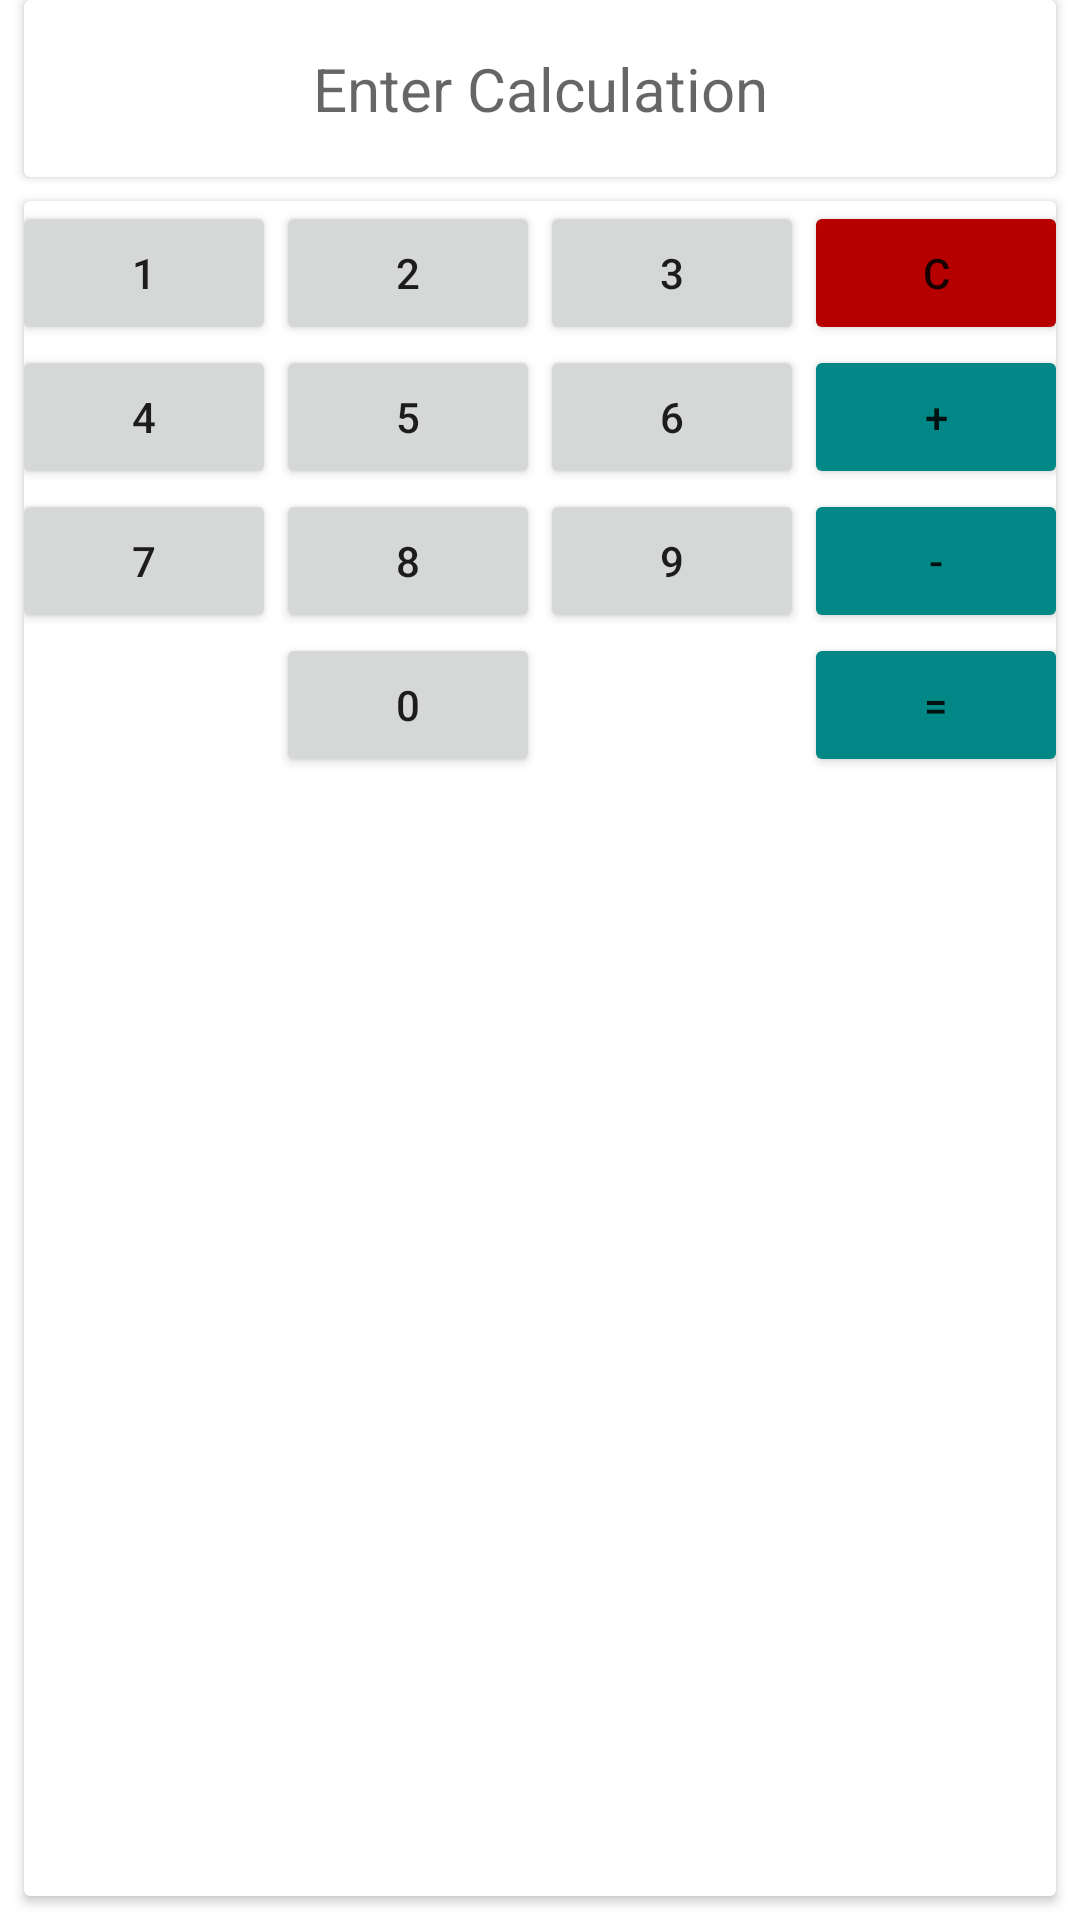

Here is an Android app screen rendered from its layout file. Give the layout XML and the strings, colors and styles it references.
<!-- AndroidManifest.xml: application theme Theme.Actividad1MovilesVIU -->
<!-- res/layout/fragment_calculator.xml -->
<?xml version="1.0" encoding="utf-8"?>
<androidx.constraintlayout.widget.ConstraintLayout xmlns:android="http://schemas.android.com/apk/res/android"
    xmlns:app="http://schemas.android.com/apk/res-auto"
    xmlns:tools="http://schemas.android.com/tools"
    android:layout_width="match_parent"
    android:layout_height="match_parent"
    tools:context=".ui.Calculator.CalculatorFragment">

    <androidx.cardview.widget.CardView
        android:id="@+id/cardView1"
        android:layout_width="match_parent"
        android:layout_height="wrap_content"
        android:layout_marginStart="8dp"
        android:layout_marginEnd="8dp"
        android:layout_marginBottom="8dp"
        app:layout_constraintBottom_toTopOf="@id/cardView2"
        app:layout_constraintEnd_toEndOf="parent"
        app:layout_constraintStart_toStartOf="parent"
        app:layout_constraintTop_toTopOf="parent">

        <androidx.constraintlayout.widget.ConstraintLayout
            android:layout_width="match_parent"
            android:layout_height="match_parent">

            <TextView
                android:id="@+id/calculationPreview"
                android:layout_width="wrap_content"
                android:layout_height="wrap_content"
                android:layout_marginTop="16dp"
                android:layout_marginBottom="16dp"
                android:hint="@string/enter_calculation"
                android:textSize="20sp"
                app:layout_constraintBottom_toBottomOf="parent"
                app:layout_constraintEnd_toEndOf="parent"
                app:layout_constraintStart_toStartOf="parent"
                app:layout_constraintTop_toTopOf="parent" />
        </androidx.constraintlayout.widget.ConstraintLayout>

    </androidx.cardview.widget.CardView>

    <androidx.cardview.widget.CardView
        android:id="@+id/cardView2"
        android:layout_width="match_parent"
        android:layout_height="0dp"
        android:layout_marginStart="8dp"
        android:layout_marginEnd="8dp"
        android:layout_marginBottom="8dp"
        app:layout_constraintBottom_toBottomOf="parent"
        app:layout_constraintEnd_toEndOf="parent"
        app:layout_constraintStart_toStartOf="parent"
        app:layout_constraintTop_toBottomOf="@id/cardView1">


        <TableLayout
            android:layout_width="match_parent"
            android:layout_height="match_parent">

            <TableRow
                android:layout_width="match_parent"
                android:layout_height="match_parent"
                android:gravity="center_horizontal">

                <Button
                    android:id="@+id/btn1"
                    android:layout_width="wrap_content"
                    android:layout_height="wrap_content"
                    android:text="1" />

                <Button
                    android:id="@+id/btn2"
                    android:layout_width="wrap_content"
                    android:layout_height="wrap_content"
                    android:text="2" />

                <Button
                    android:id="@+id/btn3"
                    android:layout_width="wrap_content"
                    android:layout_height="wrap_content"
                    android:text="3" />

                <Button
                    android:id="@+id/btnClear"
                    android:layout_width="wrap_content"
                    android:layout_height="wrap_content"
                    android:backgroundTint="@color/red_200"
                    android:text="C" />

            </TableRow>

            <TableRow
                android:layout_width="match_parent"
                android:layout_height="match_parent"
                android:gravity="center_horizontal">

                <Button
                    android:id="@+id/btn4"
                    android:layout_width="wrap_content"
                    android:layout_height="wrap_content"
                    android:text="4" />

                <Button
                    android:id="@+id/btn5"
                    android:layout_width="wrap_content"
                    android:layout_height="wrap_content"
                    android:text="5" />

                <Button
                    android:id="@+id/btn6"
                    android:layout_width="wrap_content"
                    android:layout_height="wrap_content"
                    android:text="6" />

                <Button
                    android:id="@+id/btnPlus"
                    android:layout_width="wrap_content"
                    android:layout_height="wrap_content"
                    android:backgroundTint="@color/teal_700"
                    android:text="+" />

            </TableRow>

            <TableRow
                android:layout_width="match_parent"
                android:layout_height="match_parent"
                android:gravity="center_horizontal">

                <Button
                    android:id="@+id/btn7"
                    android:layout_width="wrap_content"
                    android:layout_height="wrap_content"
                    android:text="7" />

                <Button
                    android:id="@+id/btn8"
                    android:layout_width="wrap_content"
                    android:layout_height="wrap_content"
                    android:text="8" />

                <Button
                    android:id="@+id/btn9"
                    android:layout_width="wrap_content"
                    android:layout_height="wrap_content"
                    android:text="9" />

                <Button
                    android:id="@+id/btnMinus"
                    android:layout_width="wrap_content"
                    android:layout_height="wrap_content"
                    android:backgroundTint="@color/teal_700"
                    android:text="-" />

            </TableRow>

            <TableRow
                android:layout_width="match_parent"
                android:layout_height="match_parent"
                android:gravity="center_horizontal">

                <Button
                    android:id="@+id/button17"
                    android:layout_width="wrap_content"
                    android:layout_height="wrap_content"
                    android:scaleX="0"
                    android:text="Button" />

                <Button
                    android:id="@+id/btn0"
                    android:layout_width="wrap_content"
                    android:layout_height="wrap_content"
                    android:text="0" />

                <Button
                    android:id="@+id/button15"
                    android:layout_width="wrap_content"
                    android:layout_height="wrap_content"
                    android:scaleY="0"
                    android:text="Button" />

                <Button
                    android:id="@+id/btnEquals"
                    android:layout_width="wrap_content"
                    android:layout_height="wrap_content"
                    android:backgroundTint="@color/teal_700"
                    android:text="=" />
            </TableRow>
        </TableLayout>

    </androidx.cardview.widget.CardView>

</androidx.constraintlayout.widget.ConstraintLayout>
<!-- resources referenced by this layout -->
<resources>
  <color name="red_200">#B60000</color>
  <color name="teal_700">#FF018786</color>
  <string name="enter_calculation">Enter Calculation</string>
  <style name="Theme.Actividad1MovilesVIU" parent="Theme.MaterialComponents.DayNight.DarkActionBar">
          
          <item name="colorPrimary">@color/blue_500</item>
          <item name="colorPrimaryVariant">@color/blue_700</item>
          <item name="colorOnPrimary">@color/white</item>
          
          <item name="colorSecondary">@color/teal_200</item>
          <item name="colorSecondaryVariant">@color/teal_700</item>
          <item name="colorOnSecondary">@color/black</item>
          
          <item name="android:statusBarColor" tools:targetApi="l">?attr/colorPrimaryVariant</item>
          
      </style>
  <color name="blue_500">#0087EE</color>
  <color name="blue_700">#140B67</color>
  <color name="white">#FFFFFFFF</color>
  <color name="teal_200">#02A696</color>
  <color name="black">#FF000000</color>
</resources>
